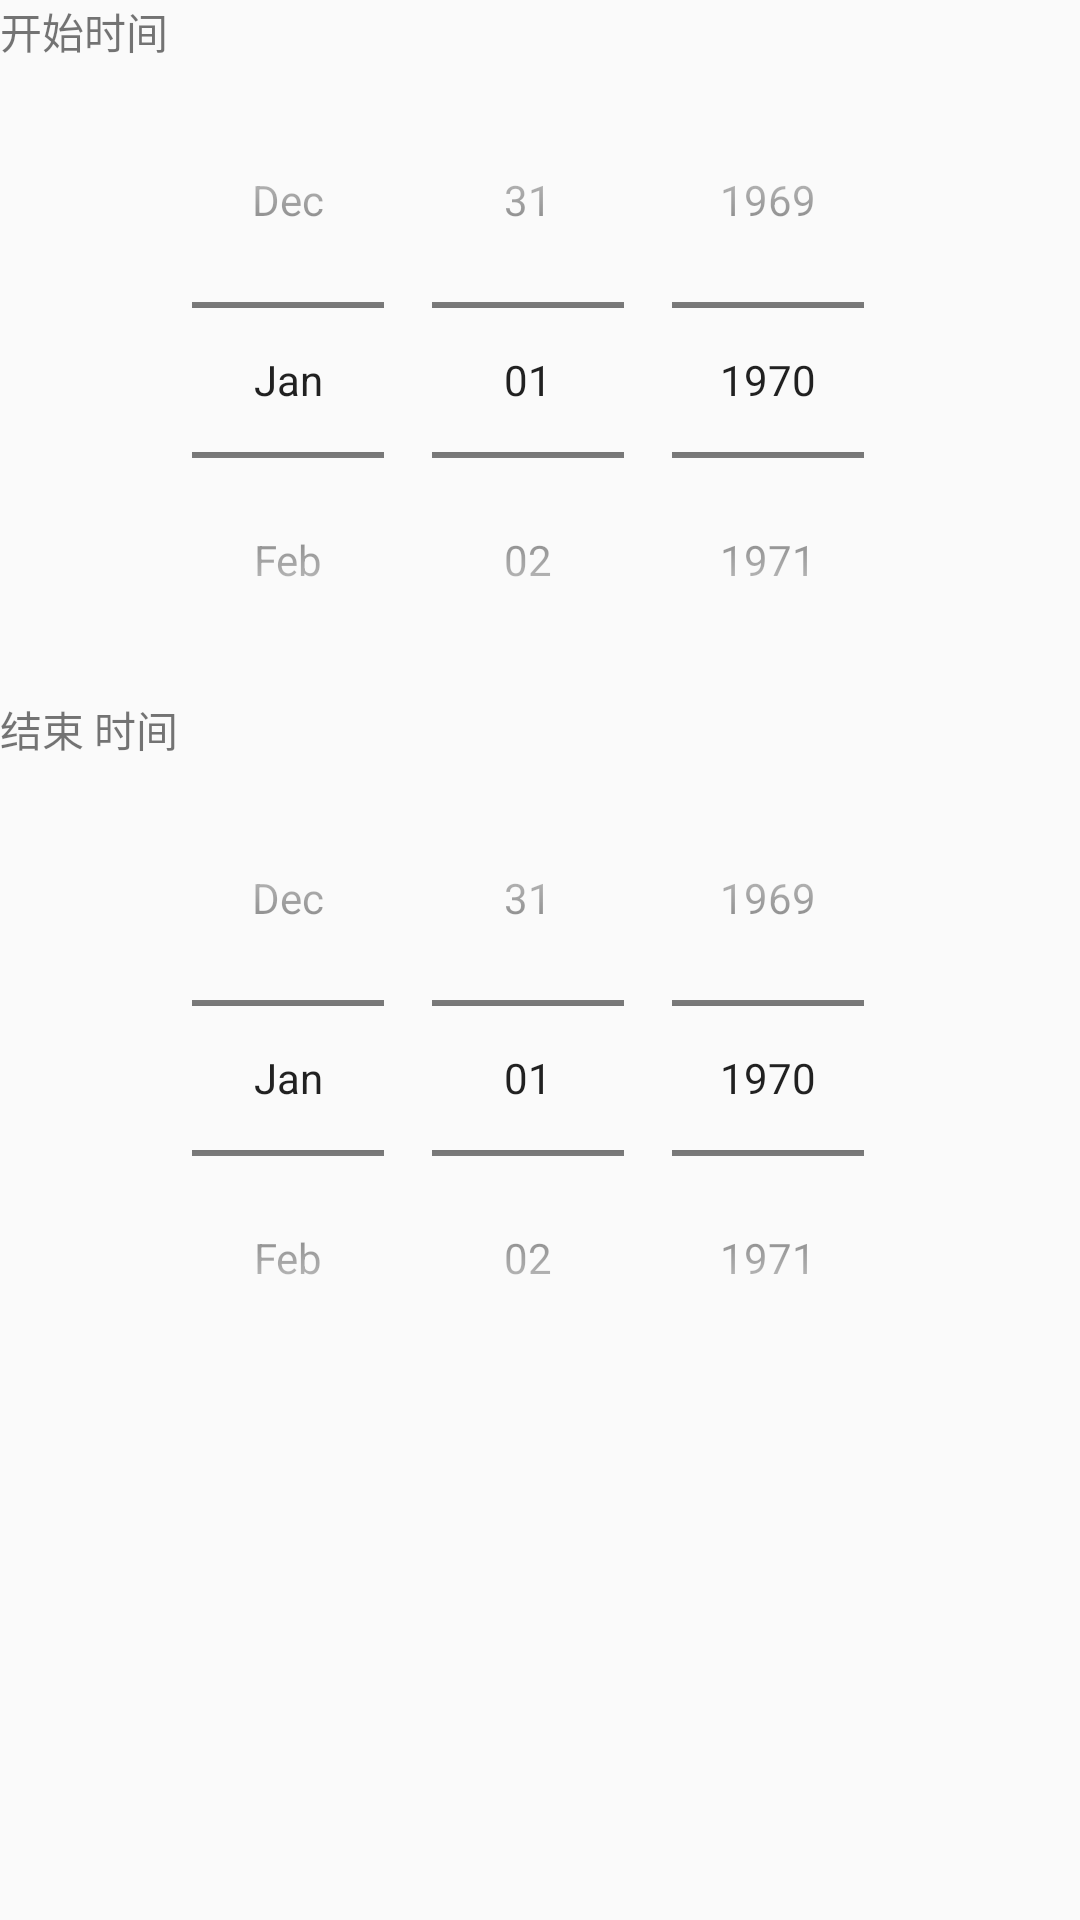

This screen was rendered from an Android layout file. Write that file and the resources it references.
<!-- AndroidManifest.xml: application theme AppTheme -->
<!-- res/layout/activity_select_date.xml -->
<?xml version="1.0" encoding="utf-8"?>
<LinearLayout xmlns:android="http://schemas.android.com/apk/res/android"
    xmlns:app="http://schemas.android.com/apk/res-auto"
    xmlns:tools="http://schemas.android.com/tools"
    android:orientation="vertical"
       android:layout_margin="5dp"
    android:layout_width="match_parent"
    android:layout_height="match_parent"
    tools:context=".PickDateActivity">
    <TextView
        android:text="开始时间"
        android:focusable="true"
        android:layout_width="match_parent"
        android:layout_height="wrap_content" />
    <DatePicker
        android:id="@+id/dp_start"
        android:calendarViewShown="false"
        android:datePickerMode="spinner"
        android:layout_width="match_parent"
        android:layout_height="wrap_content"/>

    <TextView
        android:text="结束 时间"
        android:focusable="true"
        android:layout_width="match_parent"
        android:layout_height="wrap_content" />
    <DatePicker
        android:id="@+id/dp_end"
        android:calendarViewShown="false"
        android:datePickerMode="spinner"
        android:layout_width="match_parent"
        android:layout_height="wrap_content"></DatePicker>


</LinearLayout>
<!-- resources referenced by this layout -->
<resources>
  <style name="AppTheme" parent="Theme.AppCompat.Light.DarkActionBar">
          
          <item name="colorPrimary">@color/colorPrimary</item>
          <item name="colorPrimaryDark">@color/colorPrimaryDark</item>
          <item name="colorAccent">@color/colorAccent</item>
      </style>
  <!-- not gathered from this repository: default colours our renderer supplied (Android Studio template values) -->
  <color name="colorPrimary">#FF6200EE</color>
  <color name="colorPrimaryDark">#FF3700B3</color>
  <color name="colorAccent">#FF03DAC5</color>
</resources>
